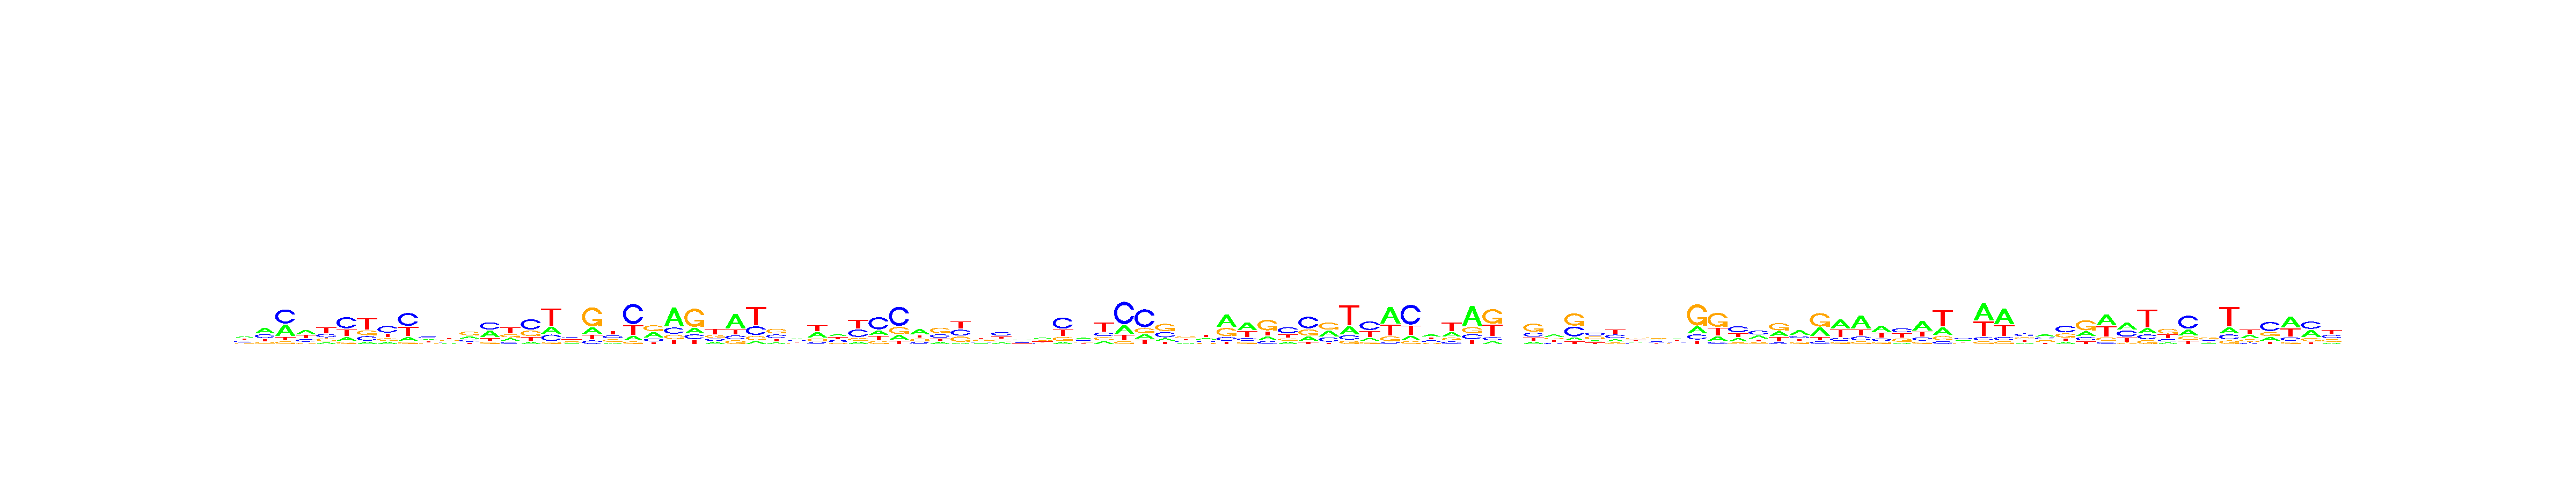

Values plotted in this chart, from the file beside it:
, V1, V2, V3, V4, V5, V6, V7, V8, V9, V10, V11, V12, V13, V14, V15, V16, V17, V18, V19, V20, V21, V22, V23
A, 0.2966, 0.4117, 0.3703, 0.3781, 0.1182, 0.1488, 0.0958, 0.1336, 0.1345, 0.2783, 0.179, 0.2494, 0.3614, 0.1872, 0.09586, 0.215, 0.1739, 0.1896, 0.1071, 0.1278, 0.3487, 0.5665, 0.1687
C, 0.2777, 0.2854, 0.4482, 0.2328, 0.239, 0.4712, 0.1995, 0.4448, 0.4603, 0.3338, 0.2396, 0.2209, 0.3878, 0.1466, 0.4732, 0.1983, 0.3175, 0.1053, 0.2874, 0.5458, 0.1633, 0.1888, 0.1418
G, 0.146, 0.1393, 0.08186, 0.1131, 0.2152, 0.09335, 0.2118, 0.1774, 0.07554, 0.1699, 0.2632, 0.3914, 0.1095, 0.2199, 0.2568, 0.05928, 0.2193, 0.5666, 0.2606, 0.06622, 0.377, 0.1288, 0.5666
T, 0.2798, 0.1636, 0.09966, 0.276, 0.4276, 0.2867, 0.493, 0.2441, 0.3296, 0.218, 0.3181, 0.1383, 0.1413, 0.4463, 0.1741, 0.5275, 0.2893, 0.1386, 0.3449, 0.2602, 0.111, 0.1159, 0.1228
